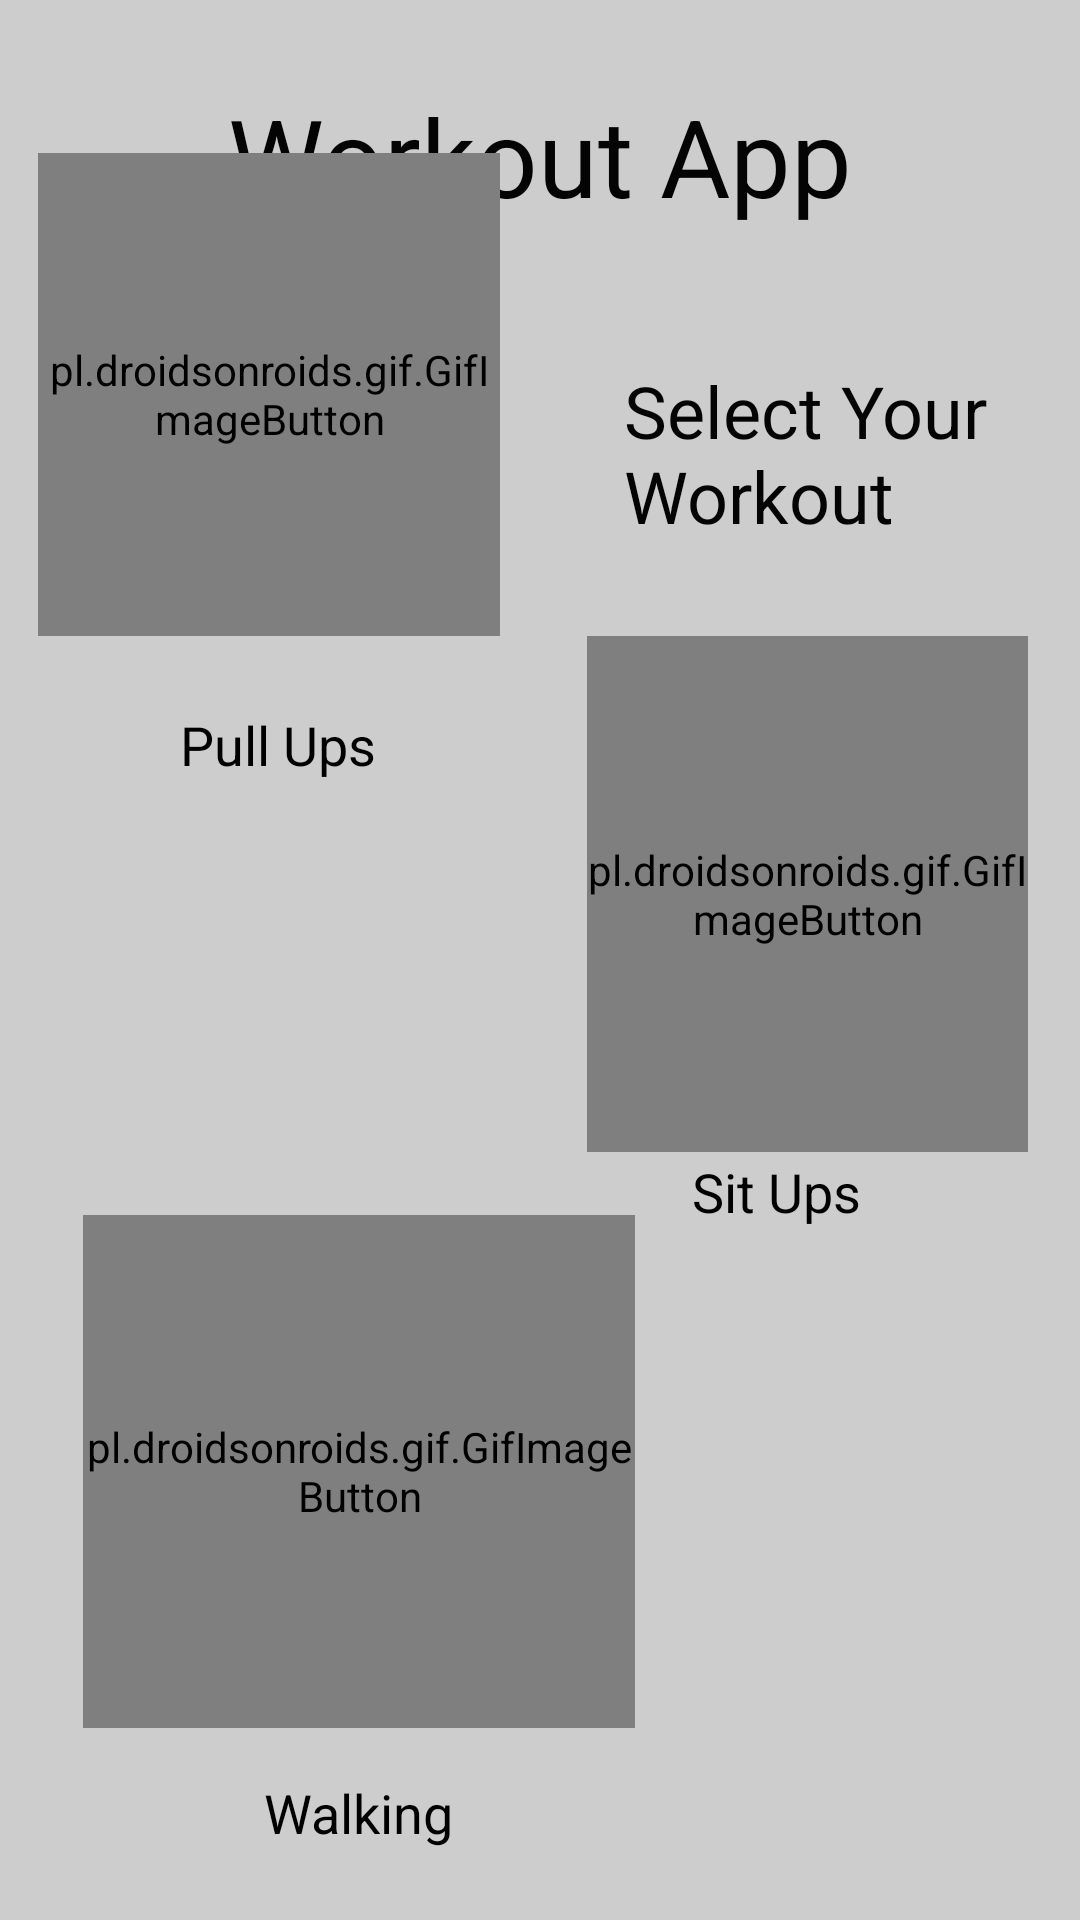

Reconstruct the res/layout file that produces this screen, plus the resources it refers to.
<!-- AndroidManifest.xml: application theme Theme.TimerAppBronson -->
<!-- res/layout/activity_main.xml -->
<?xml version="1.0" encoding="utf-8"?>
<androidx.constraintlayout.widget.ConstraintLayout xmlns:android="http://schemas.android.com/apk/res/android"
    xmlns:app="http://schemas.android.com/apk/res-auto"
    xmlns:tools="http://schemas.android.com/tools"
    android:layout_width="match_parent"
    android:layout_height="match_parent"
    android:background="#CDCDCD"
    tools:context=".MainActivity">

    <TextView
        android:id="@+id/textView"
        android:layout_width="wrap_content"
        android:layout_height="wrap_content"
        android:text="Workout App"
        android:textColor="#040404"
        android:textSize="36sp"
        app:layout_constraintBottom_toBottomOf="parent"
        app:layout_constraintLeft_toLeftOf="parent"
        app:layout_constraintRight_toRightOf="parent"
        app:layout_constraintTop_toTopOf="parent"
        app:layout_constraintVertical_bias="0.047" />

    <pl.droidsonroids.gif.GifImageButton
        android:id="@+id/pullUps"
        android:layout_width="154dp"
        android:layout_height="161dp"
        android:layout_marginBottom="428dp"
        android:src="@drawable/pullups_cat"
        app:layout_constraintBottom_toBottomOf="parent"
        app:layout_constraintEnd_toEndOf="parent"
        app:layout_constraintHorizontal_bias="0.062"
        app:layout_constraintStart_toStartOf="parent" />

    <pl.droidsonroids.gif.GifImageButton
        android:id="@+id/sitUps"
        android:layout_width="147dp"
        android:layout_height="172dp"
        android:layout_marginBottom="256dp"
        android:src="@drawable/situp_cat"
        app:layout_constraintBottom_toBottomOf="parent"
        app:layout_constraintEnd_toEndOf="parent"
        app:layout_constraintHorizontal_bias="0.627"
        app:layout_constraintStart_toEndOf="@+id/pullUps" />

    <pl.droidsonroids.gif.GifImageButton
        android:id="@+id/walking"
        android:layout_width="184dp"
        android:layout_height="171dp"
        android:layout_marginBottom="64dp"
        android:src="@drawable/walk_cat"
        app:layout_constraintBottom_toBottomOf="parent"
        app:layout_constraintEnd_toEndOf="parent"
        app:layout_constraintHorizontal_bias="0.158"
        app:layout_constraintStart_toStartOf="parent" />

    <TextView
        android:id="@+id/textView2"
        android:layout_width="wrap_content"
        android:layout_height="wrap_content"
        android:layout_marginStart="60dp"
        android:layout_marginTop="24dp"
        android:text="Pull Ups"
        android:textColor="#000000"
        android:textSize="18sp"
        app:layout_constraintStart_toStartOf="parent"
        app:layout_constraintTop_toBottomOf="@+id/pullUps" />

    <TextView
        android:id="@+id/textView3"
        android:layout_width="wrap_content"
        android:layout_height="wrap_content"
        android:layout_marginTop="1dp"
        android:layout_marginEnd="73dp"
        android:text="Sit Ups"
        android:textColor="#000000"
        android:textSize="18sp"
        app:layout_constraintEnd_toEndOf="parent"
        app:layout_constraintTop_toBottomOf="@+id/sitUps" />

    <TextView
        android:id="@+id/textView4"
        android:layout_width="wrap_content"
        android:layout_height="wrap_content"
        android:layout_marginStart="88dp"
        android:layout_marginTop="16dp"
        android:text="Walking"
        android:textColor="#000000"
        android:textSize="18sp"
        app:layout_constraintStart_toStartOf="parent"
        app:layout_constraintTop_toBottomOf="@+id/walking" />

    <TextView
        android:id="@+id/textView5"
        android:layout_width="136dp"
        android:layout_height="85dp"
        android:layout_marginTop="112dp"
        android:layout_marginEnd="16dp"
        android:text="Select Your Workout"
        android:textColor="#040404"
        android:textSize="24sp"
        app:layout_constraintBottom_toTopOf="@+id/sitUps"
        app:layout_constraintEnd_toEndOf="parent"
        app:layout_constraintTop_toTopOf="parent"
        app:layout_constraintVertical_bias="0.584" />

</androidx.constraintlayout.widget.ConstraintLayout>
<!-- resources referenced by this layout -->
<resources>
  <!-- drawable pullups_cat: gif bitmap (drawable, 81152 bytes) -->
  <style name="Theme.TimerAppBronson" parent="Theme.MaterialComponents.DayNight.DarkActionBar">
          
          <item name="colorPrimary">@color/purple_500</item>
          <item name="colorPrimaryVariant">@color/purple_700</item>
          <item name="colorOnPrimary">@color/white</item>
          
          <item name="colorSecondary">@color/teal_200</item>
          <item name="colorSecondaryVariant">@color/teal_700</item>
          <item name="colorOnSecondary">@color/black</item>
          
          <item name="android:statusBarColor" tools:targetApi="l">?attr/colorPrimaryVariant</item>
          
      </style>
  <!-- not gathered from this repository: default colours our renderer supplied (Android Studio template values) -->
  <color name="purple_500">#FF6200EE</color>
  <color name="purple_700">#FF3700B3</color>
  <color name="teal_200">#FF03DAC5</color>
  <color name="teal_700">#FF018786</color>
  <color name="black">#FF000000</color>
  <color name="white">#FFFFFFFF</color>
</resources>
